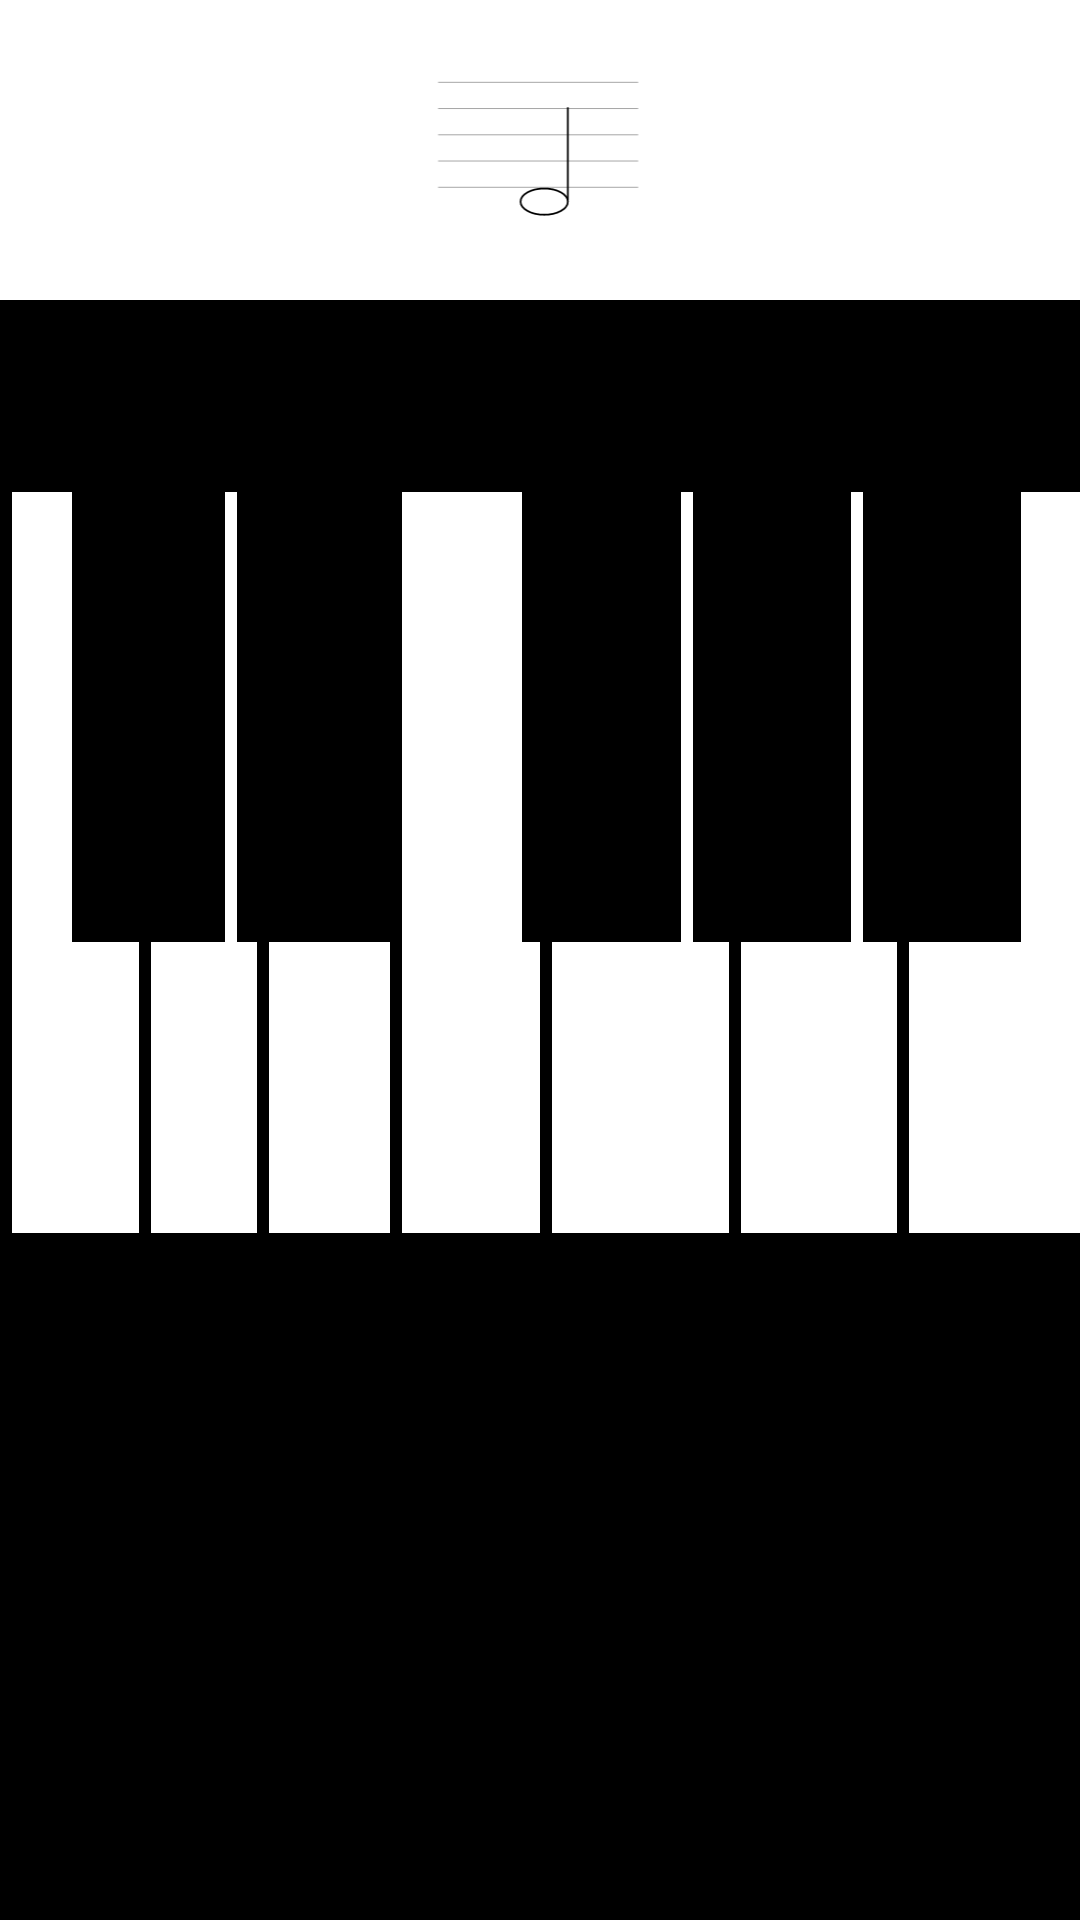

Here is an Android app screen rendered from its layout file. Give the layout XML and the strings, colors and styles it references.
<!-- AndroidManifest.xml: application theme Theme.Clavis -->
<!-- res/layout/fragment_piano.xml -->
<?xml version="1.0" encoding="utf-8"?>
<RelativeLayout xmlns:android="http://schemas.android.com/apk/res/android"
    xmlns:app="http://schemas.android.com/apk/res-auto"
    xmlns:tools="http://schemas.android.com/tools"
    android:layout_width="match_parent"
    android:layout_height="match_parent"
    android:background="@color/black"
    tools:context=".MainActivity">
    <RelativeLayout
        android:id="@+id/top_layout"
        android:layout_width="match_parent"
        android:layout_height="100dp"
        android:background="@color/white">
        <LinearLayout
            android:layout_width="match_parent"
            android:layout_height="match_parent"
            android:orientation="horizontal">
            <FrameLayout
                android:layout_width="wrap_content"
                android:layout_height="match_parent"
                android:orientation="vertical"
                android:layout_weight="0.5">
                <TextView
                    android:id="@+id/tv_score_fail"
                    android:textColor="@color/red"
                    android:layout_width="match_parent"
                    android:layout_height="wrap_content"
                    android:textSize="22sp"
                    android:layout_margin="5dp"
                    android:layout_gravity="center"/>
            </FrameLayout>

            <ImageView
                android:src="@drawable/ic_reskripich"
                android:id="@+id/imv_nota"
                android:layout_width="189dp"
                android:layout_height="match_parent" />

            <FrameLayout
                android:layout_width="wrap_content"
                android:layout_height="match_parent"
                android:orientation="vertical"
                android:layout_weight="0.5">

                <TextView
                    android:id="@+id/tv_score"
                    android:textColor="@color/black"
                    android:layout_width="match_parent"
                    android:layout_height="wrap_content"
                    android:textSize="22sp"
                    android:layout_margin="5dp"
                    android:layout_gravity="center"/>
            </FrameLayout>

        </LinearLayout>
    </RelativeLayout>

    <RelativeLayout
        android:layout_width="match_parent"
        android:layout_height="247dp"
        android:layout_below="@+id/top_layout"
        android:layout_marginTop="64dp">

        <LinearLayout
            android:layout_width="match_parent"
            android:layout_height="match_parent"
            android:orientation="horizontal">

            <LinearLayout
                android:layout_width="wrap_content"
                android:layout_height="match_parent"
                android:layout_weight="0.5"
                android:orientation="horizontal">

                <View
                    android:id="@+id/bt1"
                    android:layout_width="180dp"
                    android:layout_height="match_parent"
                    android:layout_marginLeft="4dp"
                    android:layout_weight="0.5"
                    android:background="@color/white"
                    android:onClick="click" />

                <View
                    android:id="@+id/bt2"
                    android:layout_width="173dp"
                    android:layout_height="match_parent"
                    android:layout_marginLeft="4dp"
                    android:layout_weight="0.5"
                    android:background="@color/white"
                    android:onClick="click" />

                <View
                    android:id="@+id/bt3"
                    android:layout_width="178dp"
                    android:layout_height="match_parent"
                    android:layout_marginLeft="4dp"
                    android:layout_weight="0.5"
                    android:background="@color/white"
                    android:onClick="click" />

                <View
                    android:id="@+id/bt4"
                    android:layout_width="184dp"
                    android:layout_height="match_parent"
                    android:layout_marginLeft="4dp"
                    android:layout_weight="0.5"
                    android:background="@color/white"
                    android:onClick="click" />
            </LinearLayout>

            <LinearLayout
                android:layout_width="wrap_content"
                android:layout_height="match_parent"
                android:layout_weight="0.5"
                android:orientation="horizontal">

                <View
                    android:id="@+id/bt5"
                    android:layout_width="180dp"
                    android:layout_height="match_parent"
                    android:layout_marginLeft="4dp"
                    android:layout_weight="0.5"
                    android:background="@color/white"
                    android:onClick="click" />

                <View
                    android:id="@+id/bt6"
                    android:layout_width="173dp"
                    android:layout_height="match_parent"
                    android:layout_marginLeft="4dp"
                    android:layout_weight="0.5"
                    android:background="@color/white"
                    android:onClick="click" />

                <View
                    android:id="@+id/bt7"
                    android:layout_width="178dp"
                    android:layout_height="match_parent"
                    android:layout_marginLeft="4dp"
                    android:layout_weight="0.5"
                    android:background="@color/white"
                    android:onClick="click" />

            </LinearLayout>

        </LinearLayout>

        <LinearLayout
            android:layout_width="match_parent"
            android:layout_height="150dp"
            android:orientation="horizontal">

            <LinearLayout
                android:layout_width="wrap_content"
                android:layout_height="match_parent"
                android:layout_marginLeft="20dp"
                android:layout_marginRight="20dp"
                android:layout_weight="0.7">
                <View
                    android:id="@+id/t5"
                    android:layout_width="wrap_content"
                    android:layout_height="match_parent"
                    android:layout_marginLeft="4dp"
                    android:layout_weight="0.5"
                    android:background="@color/black" />

                <View
                    android:id="@+id/t6"
                    android:layout_width="wrap_content"
                    android:layout_height="match_parent"
                    android:layout_marginLeft="4dp"
                    android:layout_weight="0.5"
                    android:background="@color/black" />
            </LinearLayout>

            <LinearLayout
                android:layout_width="wrap_content"
                android:layout_height="match_parent"
                android:layout_marginLeft="20dp"
                android:layout_marginRight="20dp"
                android:layout_weight="0.5">

                <View
                    android:id="@+id/t7"
                    android:layout_width="wrap_content"
                    android:layout_height="match_parent"
                    android:layout_marginLeft="4dp"
                    android:layout_weight="0.5"
                    android:background="@color/black" />

                <View
                    android:id="@+id/t8"
                    android:layout_width="wrap_content"
                    android:layout_height="match_parent"
                    android:layout_marginLeft="4dp"
                    android:layout_weight="0.5"
                    android:background="@color/black" />

                <View
                    android:id="@+id/t9"
                    android:layout_width="wrap_content"
                    android:layout_height="match_parent"
                    android:layout_marginLeft="4dp"
                    android:layout_weight="0.5"
                    android:background="@color/black" />
            </LinearLayout>
        </LinearLayout>

    </RelativeLayout>


</RelativeLayout>
<!-- resources referenced by this layout -->
<resources>
  <color name="black">#FF000000</color>
  <color name="red">#F50057</color>
  <color name="white">#FFFFFFFF</color>
  <!-- drawable ic_reskripich (drawable) -->
  <vector xmlns:android="http://schemas.android.com/apk/res/android"
      android:width="595.3dp"
      android:height="841.9dp"
      android:viewportWidth="595.3"
      android:viewportHeight="841.9">
    <path
        android:strokeWidth="1"
        android:pathData="M12.9,231L574.7,231"
        android:fillColor="#00000000"
        android:strokeColor="#000000"/>
    <path
        android:strokeWidth="1"
        android:pathData="M12.9,304.6L574.7,304.6"
        android:fillColor="#00000000"
        android:strokeColor="#000000"/>
    <path
        android:strokeWidth="1"
        android:pathData="M12.9,378.3L574.7,378.3"
        android:fillColor="#00000000"
        android:strokeColor="#000000"/>
    <path
        android:strokeWidth="1"
        android:pathData="M12.9,451.9L574.7,451.9"
        android:fillColor="#00000000"
        android:strokeColor="#000000"/>
    <path
        android:strokeWidth="1"
        android:pathData="M12.9,525.6L574.7,525.6"
        android:fillColor="#00000000"
        android:strokeColor="#000000"/>
    <path
        android:pathData="M244.5,565.9a66.3,36.8 0,1 0,132.6 0a66.3,36.8 0,1 0,-132.6 0z"
        android:strokeWidth="5"
        android:fillColor="#00000000"
        android:strokeColor="#000000"/>
    <path
        android:pathData="M377.1,562.4L377.1,301.1"
        android:strokeWidth="5"
        android:fillColor="#00000000"
        android:strokeColor="#000000"/>
  </vector>
  <style name="Theme.Clavis" parent="Theme.MaterialComponents.DayNight.NoActionBar">
          
          <item name="colorPrimary">@color/purple_500</item>
          <item name="colorPrimaryVariant">@color/purple_700</item>
          <item name="colorOnPrimary">@color/white</item>
          
          <item name="colorSecondary">@color/teal_200</item>
          <item name="colorSecondaryVariant">@color/teal_700</item>
          <item name="colorOnSecondary">@color/black</item>
          
          <item name="android:statusBarColor" tools:targetApi="l">?attr/colorPrimaryVariant</item>
          
      </style>
  <color name="purple_500">#FF6200EE</color>
  <color name="purple_700">#FF3700B3</color>
  <color name="teal_200">#FF03DAC5</color>
  <color name="teal_700">#FF018786</color>
</resources>
